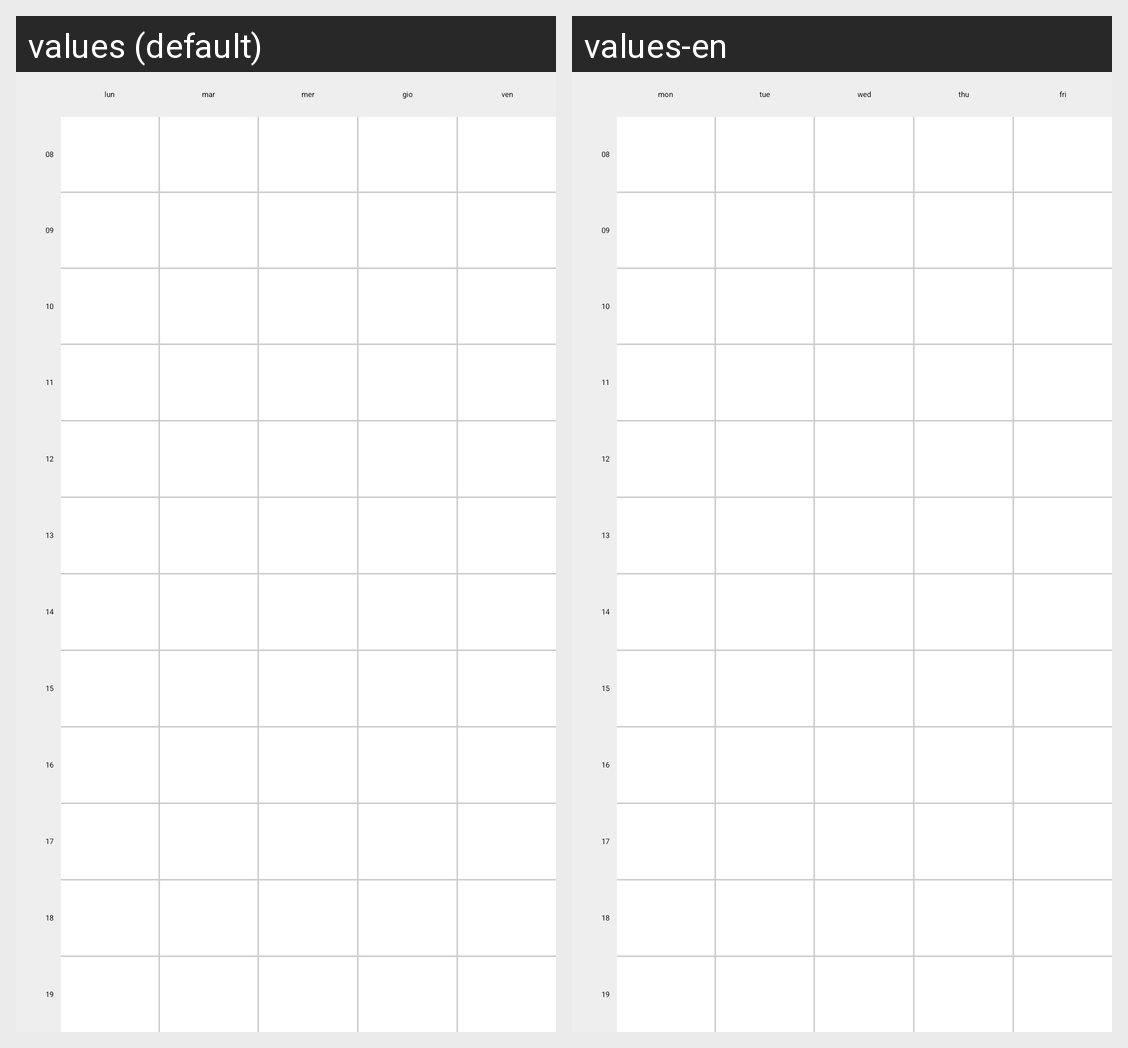

Translations of the strings shown on this Android screen, per locale in the grid:
Android screen res/layout/timetable1.xml rendered under 2 locales, left to right: values (default), values-en. Device: Nexus 5 (rendered at 1080×1920; each locale shown at half size, 540×960, under a caption strip naming it); theme MyTheme_Orangy.
Strings drawn on this screen, with the default value and each locale's value (text and hints the layout hard-codes, and strings that could not be matched under every locale, appear in the picture but are not listed):

monday
  values: lun
  values-en: mon

thusday
  values: mar
  values-en: tue

wensday
  values: mer
  values-en: wed

thursday
  values: gio
  values-en: thu

friday
  values: ven
  values-en: fri

_8
  values: 08
  values-en: 08  [not translated; the default value is used]

_9
  values: 09
  values-en: 09  [not translated; the default value is used]

_10
  values: 10
  values-en: 10  [not translated; the default value is used]

_11
  values: 11
  values-en: 11  [not translated; the default value is used]

_12
  values: 12
  values-en: 12  [not translated; the default value is used]

_13
  values: 13
  values-en: 13  [not translated; the default value is used]

_14
  values: 14
  values-en: 14  [not translated; the default value is used]

_15
  values: 15
  values-en: 15  [not translated; the default value is used]

_16
  values: 16
  values-en: 16  [not translated; the default value is used]

_17
  values: 17
  values-en: 17  [not translated; the default value is used]

_18
  values: 18
  values-en: 18  [not translated; the default value is used]

_19
  values: 19
  values-en: 19  [not translated; the default value is used]
